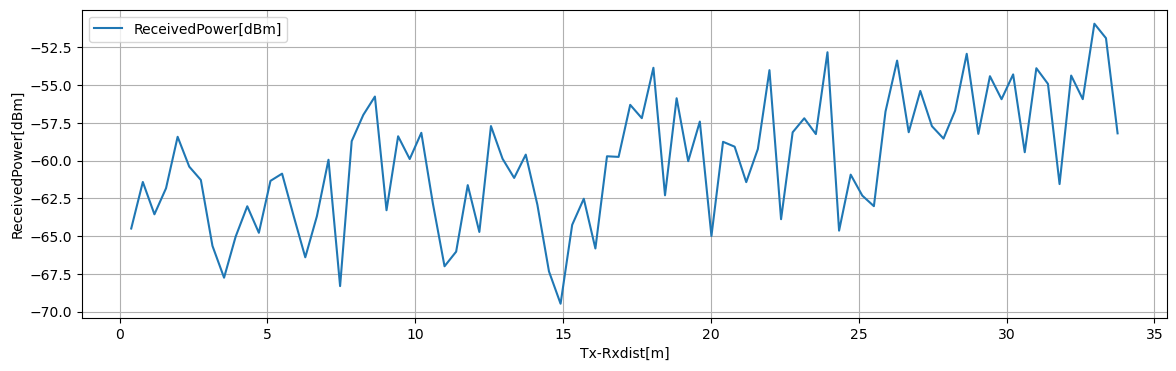

Values plotted in this chart, from the file beside it:
Tx-Rxdist[m], Volt[V], ReceivedPower[dBm], 1step_diff[dB]
0.3925, 0.2818, -64.5, 3.081
0.785, 0.3204, -61.42, 2.139
1.177, 0.2936, -63.56, 1.725
1.57, 0.3152, -61.83, 3.406
1.962, 0.3578, -58.43, 1.976
2.355, 0.3331, -60.4, 0.883
2.748, 0.322, -61.29, 4.36
3.14, 0.2675, -65.65, 2.109
3.533, 0.2412, -67.76, 2.721
3.925, 0.2752, -65.03, 2.007
4.317, 0.3003, -63.03, 1.756
4.71, 0.2783, -64.78, 3.438
5.103, 0.3213, -61.34, 0.4773
5.495, 0.3273, -60.87, 2.809
5.888, 0.2921, -63.68, 2.729
6.28, 0.258, -66.41, 2.717
6.673, 0.292, -63.69, 3.74
7.065, 0.3387, -59.95, 8.364
7.458, 0.2342, -68.31, 9.597
7.85, 0.3542, -58.72, 1.737
8.242, 0.3759, -56.98, 1.214
8.635, 0.3911, -55.76, 7.526
9.027, 0.297, -63.29, 4.896
9.42, 0.3582, -58.39, 1.507
9.812, 0.3393, -59.9, 1.736
10.21, 0.361, -58.16, 4.702
10.6, 0.3023, -62.87, 4.134
10.99, 0.2506, -67, 0.9671
11.38, 0.2627, -66.03, 4.405
11.78, 0.3178, -61.63, 3.101
12.17, 0.279, -64.73, 7.011
12.56, 0.3666, -57.72, 2.164
12.95, 0.3396, -59.88, 1.269
13.35, 0.3237, -61.15, 1.543
13.74, 0.343, -59.61, 3.312
14.13, 0.3016, -62.92, 4.419
14.52, 0.2464, -67.34, 2.139
14.92, 0.2196, -69.48, 5.221
15.31, 0.2849, -64.26, 1.728
15.7, 0.3065, -62.53, 3.293
16.09, 0.2653, -65.82, 6.104
16.48, 0.3416, -59.72, 0.04053
16.88, 0.3411, -59.76, 3.446
17.27, 0.3842, -56.31, 0.8827
17.66, 0.3732, -57.2, 3.336
18.05, 0.4149, -53.86, 8.441
18.45, 0.3093, -62.3, 6.424
18.84, 0.3896, -55.88, 4.165
19.23, 0.3376, -60.04, 2.622
19.62, 0.3704, -57.42, 7.577
20.02, 0.2756, -65, 6.237
20.41, 0.3536, -58.76, 0.3227
20.8, 0.3496, -59.08, 2.348
21.2, 0.3202, -61.43, 2.192
21.59, 0.3476, -59.24, 5.22
21.98, 0.4129, -54.02, 9.867
22.37, 0.2895, -63.88, 5.754
22.77, 0.3615, -58.13, 0.9286
23.16, 0.3731, -57.2, 1.046
23.55, 0.36, -58.25, 5.417
... 26 more rows
